Image classification data set "Data" (Youngjincha/HQCNN_Crack62K on GitHub). Class labels (2): crack, concrete surface.

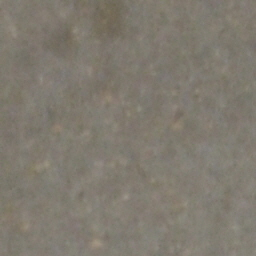
Label: concrete surface

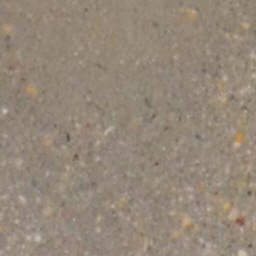
Label: concrete surface

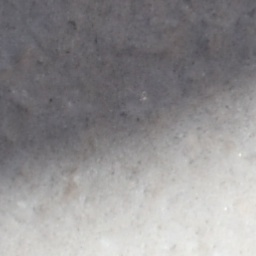
Label: concrete surface

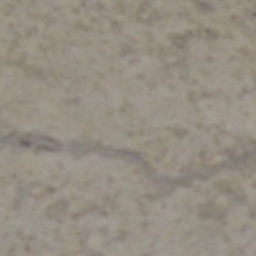
Label: crack

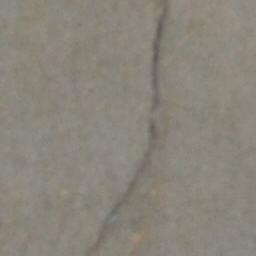
Label: crack

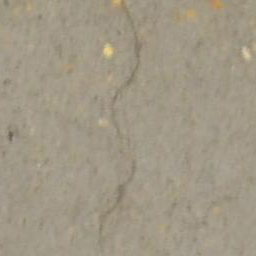
Label: crack
